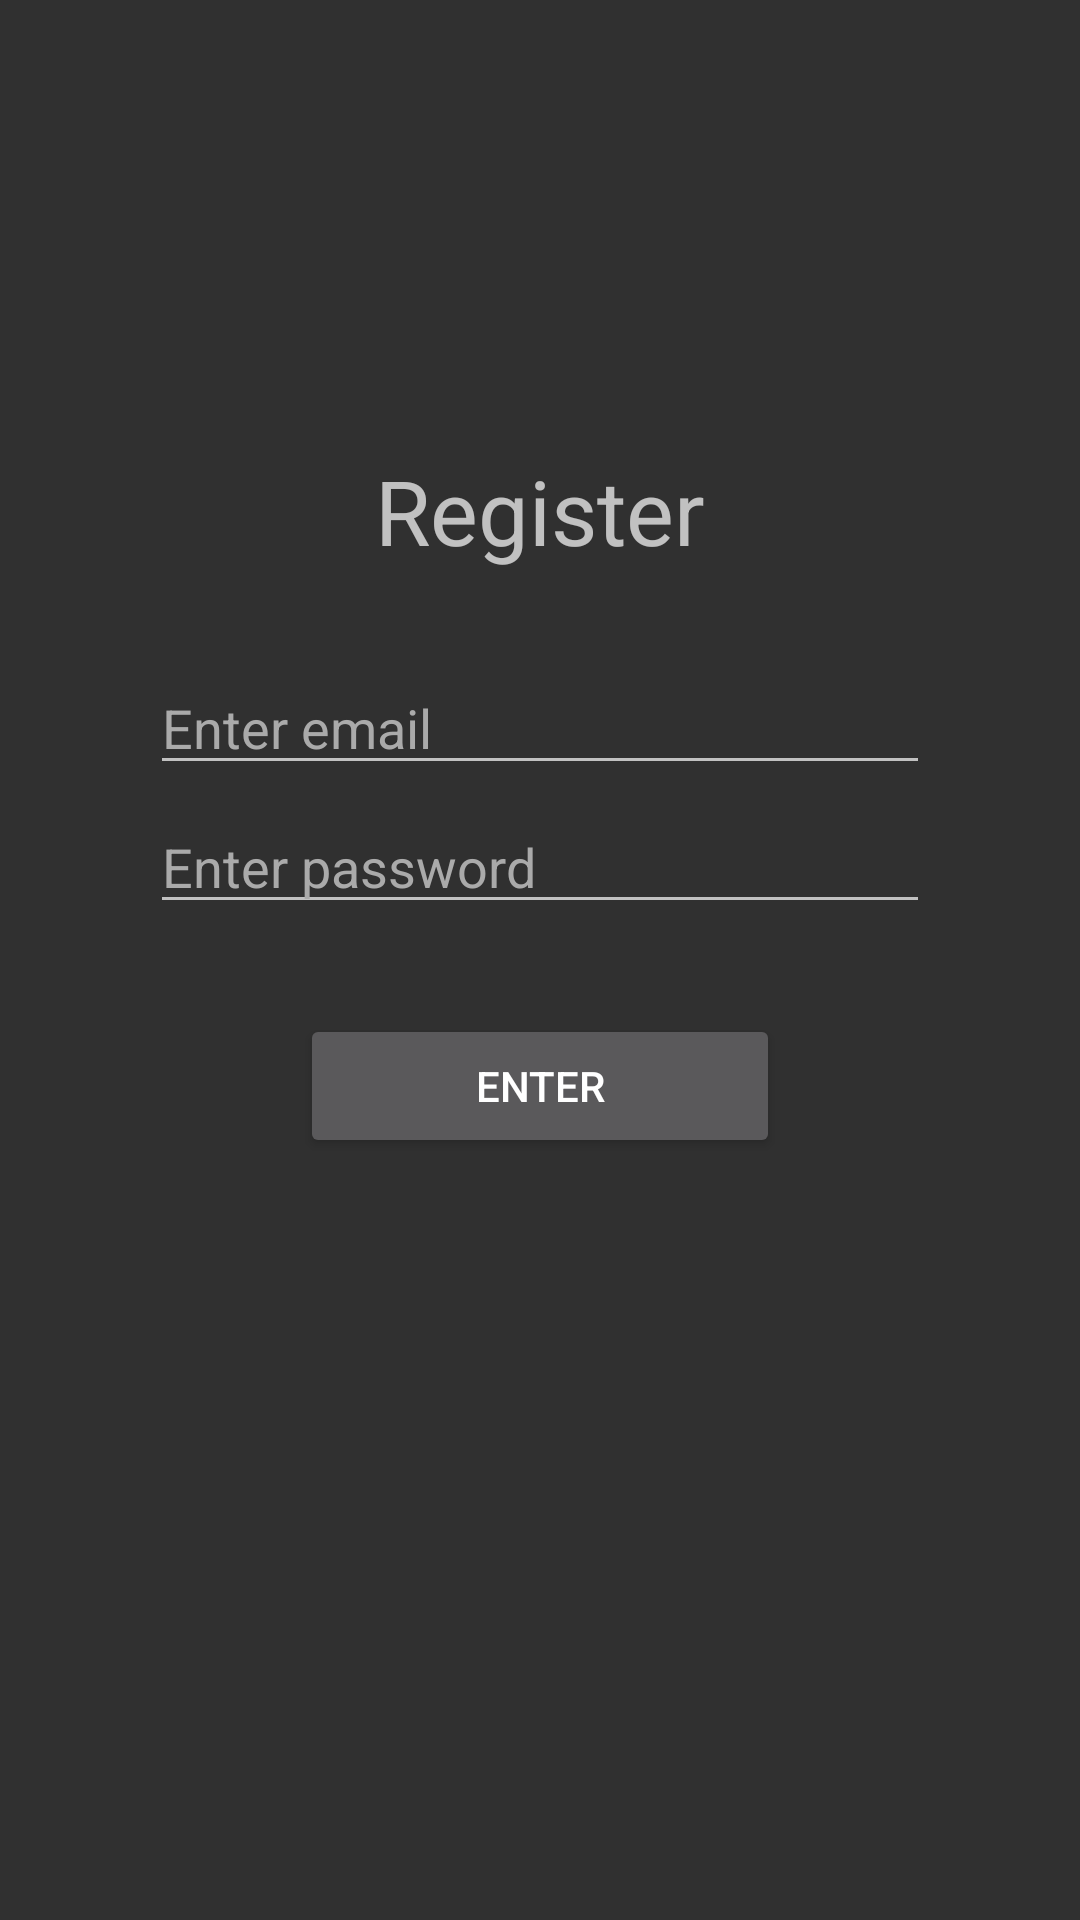

Here is an Android app screen rendered from its layout file. Give the layout XML and the strings, colors and styles it references.
<!-- AndroidManifest.xml: activity theme Theme.AppCompat -->
<!-- res/layout/activity_main.xml -->
<?xml version="1.0" encoding="utf-8"?>
<androidx.constraintlayout.widget.ConstraintLayout xmlns:android="http://schemas.android.com/apk/res/android"
    xmlns:app="http://schemas.android.com/apk/res-auto"
    xmlns:tools="http://schemas.android.com/tools"
    android:layout_width="match_parent"
    android:layout_height="match_parent"
    android:paddingTop="150dp">

    <TextView
        android:id="@+id/textView"
        android:layout_width="match_parent"
        android:layout_height="wrap_content"
        android:gravity="center_horizontal"
        android:text="Register"
        android:textSize="30dp"
        tools:ignore="MissingConstraints"/>

    <EditText
        android:id="@+id/editEmailAddress"
        android:layout_width="match_parent"
        android:layout_height="wrap_content"
        android:ems="10"
        android:hint="Enter email"
        android:inputType="textEmailAddress"
        android:textColorHint="@android:color/darker_gray"
        app:layout_constraintTop_toBottomOf="@+id/textView"
        android:layout_marginTop="30dp"
        android:layout_marginHorizontal="50dp" />

    <EditText
        android:id="@+id/editPassword"
        android:layout_width="match_parent"
        android:layout_height="wrap_content"
        android:ems="10"
        android:hint="Enter password"
        android:inputType="textPassword"
        android:textColorHint="@android:color/darker_gray"
        app:layout_constraintTop_toBottomOf="@+id/editEmailAddress"
        android:layout_marginTop="5dp"
        android:layout_marginHorizontal="50dp" />

    <Button
        android:id="@+id/button"
        android:layout_width="match_parent"
        android:layout_height="wrap_content"
        android:text="Enter"
        app:layout_constraintTop_toBottomOf="@+id/errorMessageTextView"
        tools:ignore="MissingConstraints"
        tools:layout_editor_absoluteX="160dp"
        android:layout_marginTop="30dp"
        android:layout_marginHorizontal="100dp"/>

    <TextView
        android:id="@+id/errorMessageTextView"
        android:layout_width="match_parent"
        android:layout_height="wrap_content"
        android:textColor="#CC0000"
        android:visibility="gone"
        tools:ignore="MissingConstraints"
        tools:layout_editor_absoluteX="-16dp"
        tools:layout_editor_absoluteY="171dp"
        app:layout_constraintTop_toBottomOf="@+id/editPassword"
        android:gravity="center_horizontal"
        android:layout_marginTop="10dp"/>


</androidx.constraintlayout.widget.ConstraintLayout>
<!-- resources referenced by this layout -->
<resources>

</resources>
